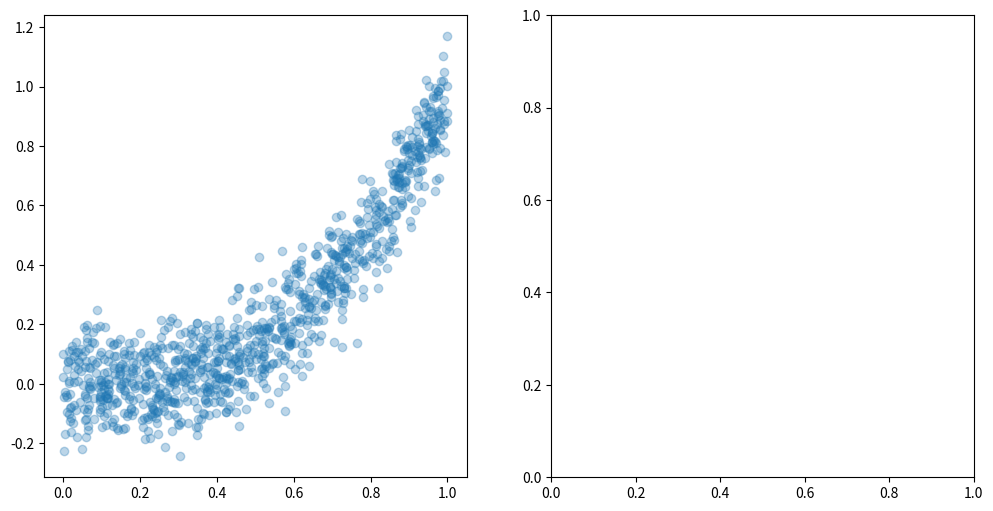

Write Python code to recreate this figure. (Note: this script raises an exception after producing the figure.)
import numpy as np
import pandas as pd
import seaborn as sns
import matplotlib.pyplot as plt


class RegressionAnalyzer:
    " Class for regression analysis of two variables. "
    def __init__(self, x: np.ndarray, y: np.ndarray, data: pd.DataFrame = None):
        " Initialize the RegressionBivariateAnalyzer object. "
        self.x = x
        self.y = y
        self.df = data

    def __repr__(self):
        """
        Return a string representation of the RegressionBivariateAnalyzer object.
        """
        return f"RegressionBivariateAnalyzer(x={self.x}, y={self.y})"

    def plot_regression(self, order: int = 1, robust: bool = False, ci: int = 95, lowess_regr: bool = False, lowess_smoother_res: bool = False):
        """
        Plot a regression plot between two variables.
        """
        # two subplots
        # regression plot
        fig, ax = plt.subplots(1, 2, figsize=(12, 6))
        x_name = self.df.columns[0] if self.df is not None else "x"
        y_name = self.df.columns[1] if self.df is not None else "y"
        sns.regplot(x=self.x, y=self.y, data=self.df, 
                    order=order, 
                    robust=robust, 
                    ci=ci, 
                    scatter_kws={"alpha": 0.3}, 
                    line_kws={"color": "green"}, 
                    lowess=lowess_regr, ax=ax[0],
                    label=f"Order: {order}")
        ax[0].set_xlabel(x_name)
        ax[0].set_ylabel(y_name)
        ax[0].set_title(f"Regression plot between {x_name} and {y_name}")
        ax[0].grid(True)
        # plot residuals
        sns.residplot(x=self.x, y=self.y, 
        data=self.df,
            order=order, 
            scatter_kws={"alpha": 0.3}, 
            line_kws={"color": "red"}, 
            lowess=lowess_smoother_res, 
            ax=ax[1],
            label=f"Order: {order}")
        ax[1].set_xlabel(x_name)
        ax[1].set_ylabel("Residuals")
        ax[1].set_title(f"Residual plot between {x_name} and {y_name}")
        ax[1].grid(True)
        plt.show()


if __name__=="__main__":
    # set seed for reproducibility
    np.random.seed(0)
    # drw random samples from a uniform distribution
    x = np.random.rand(1000)
    # linear relationship between x and y
    y = 2*x + np.random.normal(0, 0.1, 1000)
    # cubic relationship between x and y
    y = x**3 + np.random.normal(0, 0.1, 1000)
    # create a dataframe xith columns names
    data = pd.DataFrame({"x": x, "y": y})
    # create a RegressionAnalyzer object
    ra = RegressionAnalyzer(x, y, data)
    # plot the regression results
    ra.plot_regression(ci=95, lowess_regr=True, lowess_smoother_res=False)
